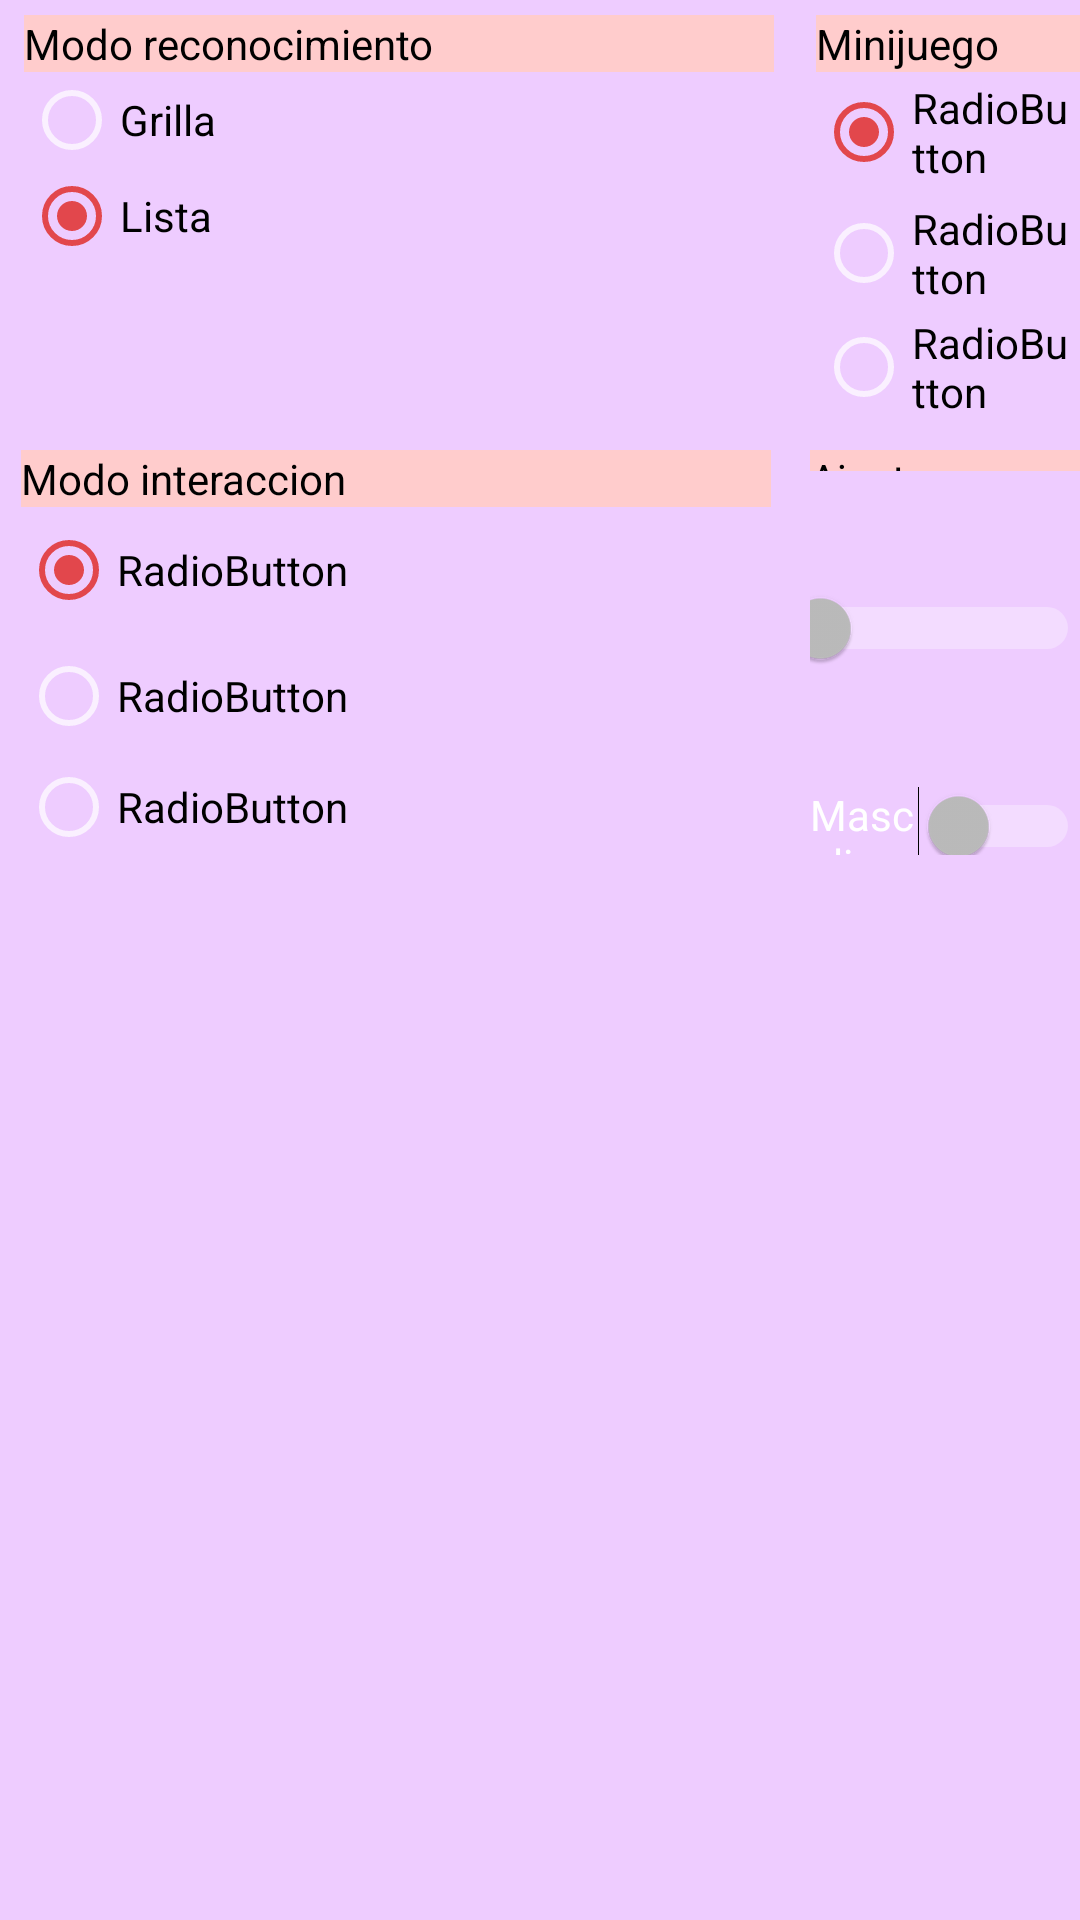

This screen was rendered from an Android layout file. Write that file and the resources it references.
<!-- AndroidManifest.xml: application theme NoActionBar -->
<!-- res/layout/activity_config.xml -->
<?xml version="1.0" encoding="utf-8"?>
<RelativeLayout xmlns:android="http://schemas.android.com/apk/res/android"
    xmlns:tools="http://schemas.android.com/tools"
    android:layout_width="match_parent"
    android:layout_height="match_parent"

    android:background="#eeccff">


    <FrameLayout
        android:id="@+id/config_1"
        android:layout_width="250sp"
        android:layout_height="135sp"
        android:layout_alignParentStart="true"
        android:layout_alignParentLeft="true"
        android:layout_alignParentTop="true"
        android:layout_marginStart="8dp"
        android:layout_marginLeft="8dp"
        android:layout_marginTop="5dp">

        <RadioGroup
            android:id="@+id/config_reconocimiento_radio"
            android:layout_width="match_parent"
            android:layout_height="wrap_content"
            android:addStatesFromChildren="false"
            android:alwaysDrawnWithCache="false"
            android:animateLayoutChanges="false"
            android:animationCache="false"
            android:checkedButton="@+id/config_lista">

            <TextView
                android:id="@+id/config_reconocimiento_title"
                android:layout_width="match_parent"
                android:layout_height="wrap_content"
                android:background="#ffcccc"
                android:text="@string/modo_reconocimiento"
                android:textColor="#000000" />

            <RadioButton
                android:id="@+id/config_grilla"
                android:layout_width="122dp"
                android:layout_height="wrap_content"
                android:layout_weight="1"
                android:text="@string/config_grilla"
                android:textColor="#000000" />

            <RadioButton
                android:id="@+id/config_lista"
                android:layout_width="124dp"
                android:layout_height="wrap_content"
                android:layout_weight="1"
                android:text="@string/config_lista"
                android:textColor="#000000" />
        </RadioGroup>
    </FrameLayout>

    <FrameLayout
        android:id="@+id/config_2"
        android:layout_width="250sp"
        android:layout_height="135sp"
        android:layout_alignParentStart="true"
        android:layout_alignParentLeft="true"
        android:layout_alignParentTop="true"
        android:layout_marginStart="272dp"
        android:layout_marginLeft="272dp"
        android:layout_marginTop="5dp">

        <RadioGroup
            android:id="@+id/config_interaccion_radio"
            android:layout_width="match_parent"
            android:layout_height="match_parent">

            <TextView
                android:id="@+id/config_minijuego_title"
                android:layout_width="match_parent"
                android:layout_height="wrap_content"
                android:background="#ffcccc"
                android:text="@string/config_minijuego"
                android:textColor="#000000" />

            <RadioButton
                android:id="@+id/config_minijuego_1"
                android:layout_width="match_parent"
                android:layout_height="wrap_content"
                android:layout_weight="1"
                android:checked="true"
                android:text="RadioButton"
                android:textColor="#000000"
                tools:text="@string/config_minijuego_1" />

            <RadioButton
                android:id="@+id/config_minijuego_2"
                android:layout_width="match_parent"
                android:layout_height="wrap_content"
                android:layout_weight="1"
                android:text="RadioButton"
                android:textColor="#000000"
                tools:text="@string/config_minijuego_2" />

            <RadioButton
                android:id="@+id/config_minijuego_3"
                android:layout_width="match_parent"
                android:layout_height="wrap_content"
                android:text="RadioButton"
                android:textColor="#000000"
                tools:text="@string/config_minijuego_3" />
        </RadioGroup>
    </FrameLayout>

    <FrameLayout
        android:id="@+id/config_3"
        android:layout_width="250sp"
        android:layout_height="135sp"
        android:layout_alignParentStart="true"
        android:layout_alignParentLeft="true"
        android:layout_alignParentTop="true"
        android:layout_marginStart="7dp"
        android:layout_marginLeft="7dp"
        android:layout_marginTop="150dp">

        <RadioGroup
            android:id="@+id/config_minijuego_radio"
            android:layout_width="match_parent"
            android:layout_height="match_parent">

            <TextView
                android:id="@+id/config_interaccion_title"
                android:layout_width="match_parent"
                android:layout_height="wrap_content"
                android:background="#ffcccc"
                android:text="@string/modo_interaccion"
                android:textColor="#000000" />

            <RadioButton
                android:id="@+id/config_interaccion_a"
                android:layout_width="match_parent"
                android:layout_height="wrap_content"
                android:layout_weight="1"
                android:checked="true"
                android:text="RadioButton"
                android:textColor="#000000"
                tools:text="@string/config_interaccion_a" />

            <RadioButton
                android:id="@+id/config_interaccion_b"
                android:layout_width="match_parent"
                android:layout_height="wrap_content"
                android:layout_weight="1"
                android:text="RadioButton"
                android:textColor="#000000"
                tools:text="@string/config_interaccion_b" />

            <RadioButton
                android:id="@+id/config_interaccion_c"
                android:layout_width="match_parent"
                android:layout_height="wrap_content"
                android:text="RadioButton"
                android:textColor="#000000"
                tools:text="@string/config_interaccion_c" />
        </RadioGroup>
    </FrameLayout>

    <FrameLayout
        android:id="@+id/config_4"
        android:layout_width="250sp"
        android:layout_height="135sp"
        android:layout_alignParentStart="true"
        android:layout_alignParentLeft="true"
        android:layout_alignParentTop="true"
        android:layout_marginStart="270dp"
        android:layout_marginLeft="270dp"
        android:layout_marginTop="150dp">

        <RadioGroup
            android:layout_width="match_parent"
            android:layout_height="wrap_content">

            <TextView
                android:id="@+id/config_ajustes_title"
                android:layout_width="match_parent"
                android:layout_height="wrap_content"
                android:layout_weight="1"
                android:background="#ffcccc"
                android:text="@string/config_ajustes"
                android:textColor="#000000" />

            <Switch
                android:id="@+id/config_ajustes_nivel"
                android:layout_width="wrap_content"
                android:layout_height="wrap_content"
                android:layout_weight="1"
                android:checked="false"
                android:switchMinWidth="100sp"
                android:text="@string/config_ajustes_nivel_1"
                android:textOff="@string/config_ajustes_nivel_1"
                android:textOn="@string/config_ajustes_nivel_2" />

            <Switch
                android:id="@+id/config_ajustes_voz"
                android:layout_width="wrap_content"
                android:layout_height="wrap_content"
                android:layout_weight="1"
                android:text="@string/config_ajustes_voz_masculina"
                android:textOff="@string/config_ajustes_voz_femenina"
                android:textOn="@string/config_ajustes_voz_masculina" />
        </RadioGroup>
    </FrameLayout>

</RelativeLayout>
<!-- resources referenced by this layout -->
<resources>
  <string name="config_ajustes"> Ajustes</string>
  <string name="config_ajustes_nivel_1">Nivel 1</string>
  <string name="config_ajustes_nivel_2">Nivel 2</string>
  <string name="config_ajustes_voz_femenina">Femenina</string>
  <string name="config_ajustes_voz_masculina">Masculina</string>
  <string name="config_grilla">Grilla</string>
  <string name="config_interaccion_a">Interaccion A</string>
  <string name="config_interaccion_b">Interaccion B</string>
  <string name="config_interaccion_c">Interaccion C</string>
  <string name="config_lista">Lista</string>
  <string name="config_minijuego"> Minijuego</string>
  <string name="config_minijuego_1">Razas y pelajes</string>
  <string name="config_minijuego_2">Razas y pelajes juntas</string>
  <string name="config_minijuego_3">Cruza</string>
  <string name="modo_interaccion"> Modo interaccion</string>
  <string name="modo_reconocimiento">Modo reconocimiento</string>
  <style name="NoActionBar" parent="Theme.AppCompat.NoActionBar">
      
      <item name="colorPrimary">@color/colorPrimary</item>
      <item name="colorPrimaryDark">@color/colorPrimaryDark</item>
      <item name="colorAccent">@color/colorAccent</item>
  </style>
  <color name="colorPrimary">#23df77</color>
  <color name="colorPrimaryDark">#00574B</color>
  <color name="colorAccent">#e2474c</color>
</resources>
